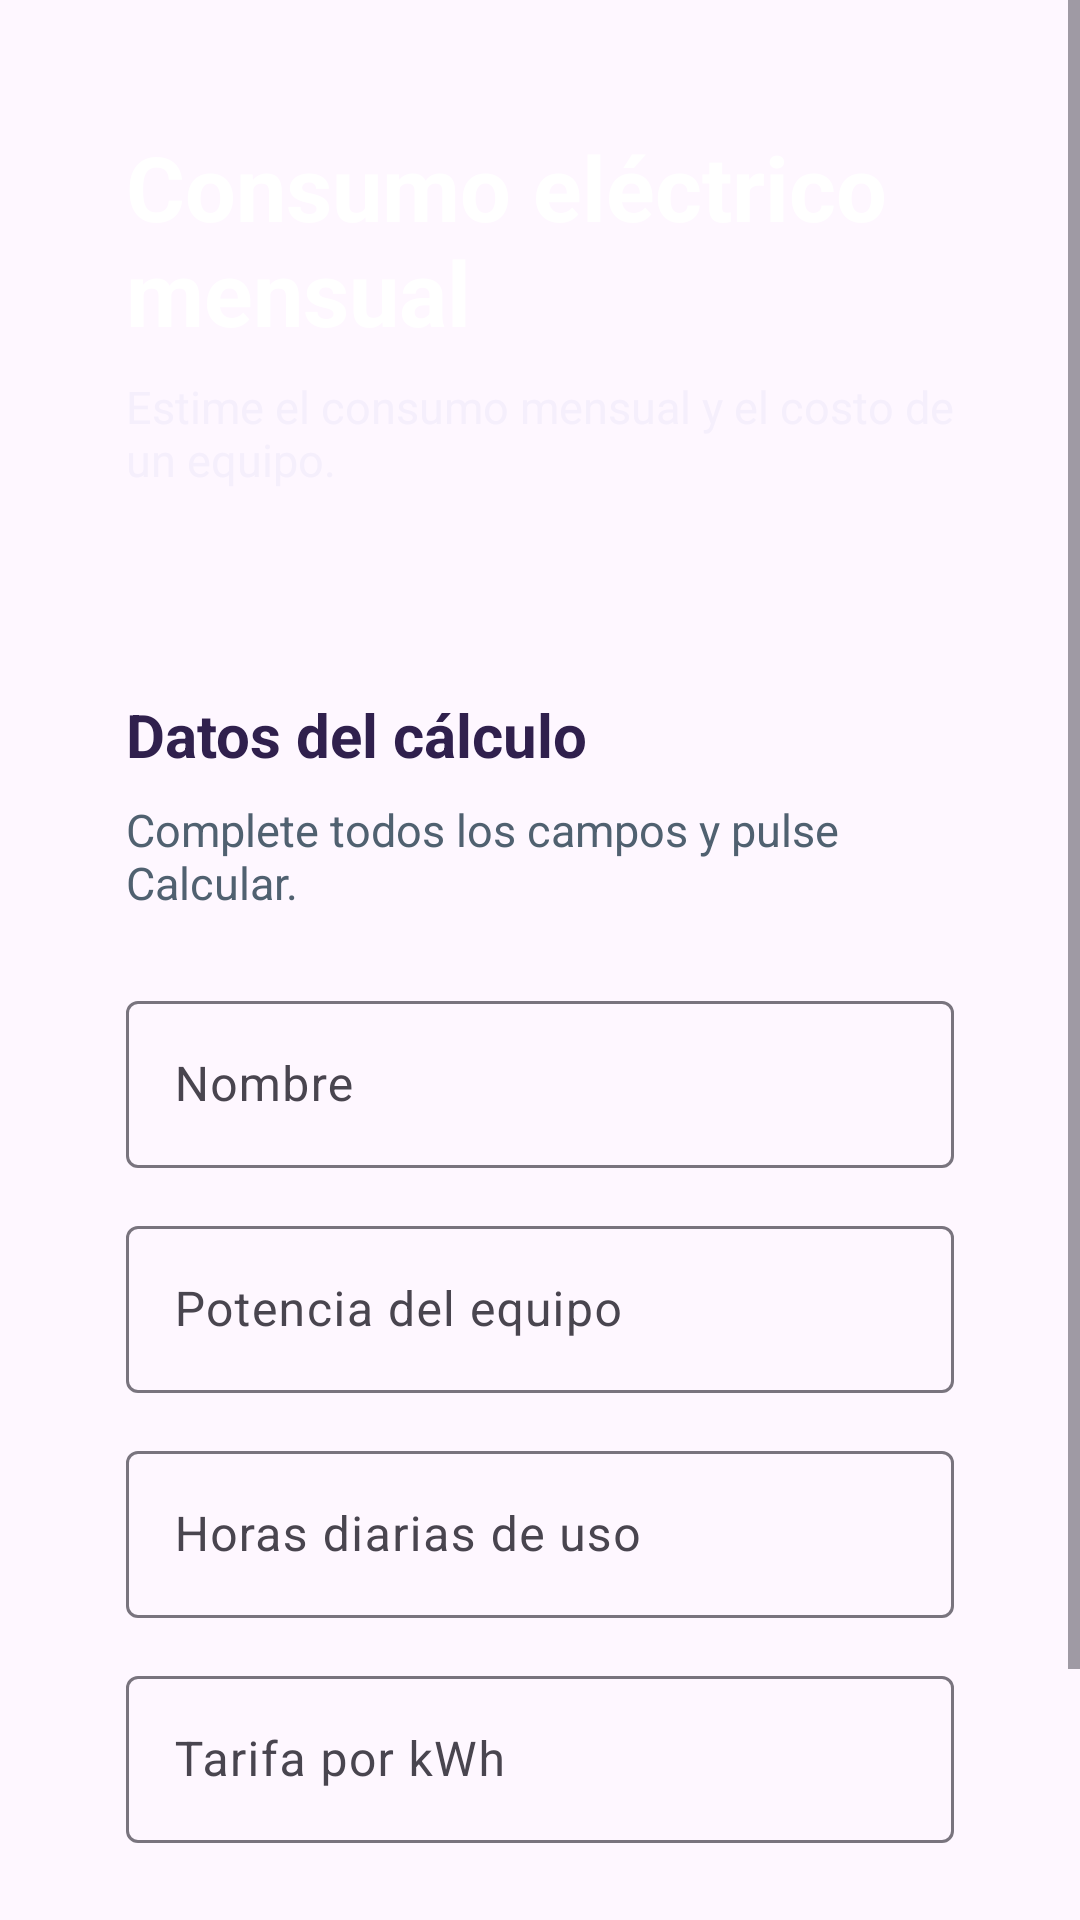

This screen was rendered from an Android layout file. Write that file and the resources it references.
<!-- AndroidManifest.xml: application theme Theme.ExamenBeca -->
<!-- res/layout/activity_main.xml -->
<?xml version="1.0" encoding="utf-8"?>
<ScrollView xmlns:android="http://schemas.android.com/apk/res/android"
    xmlns:app="http://schemas.android.com/apk/res-auto"
    android:layout_width="match_parent"
    android:layout_height="match_parent"
    android:background="@drawable/bg_screen"
    android:fitsSystemWindows="true"
    android:fillViewport="true">

    <LinearLayout
        android:layout_width="match_parent"
        android:layout_height="wrap_content"
        android:orientation="vertical"
        android:padding="@dimen/screen_padding">

        <LinearLayout
            android:layout_width="match_parent"
            android:layout_height="wrap_content"
            android:background="@drawable/bg_panel_hero"
            android:orientation="vertical"
            android:padding="@dimen/card_padding">

            <TextView
                android:layout_width="wrap_content"
                android:layout_height="wrap_content"
                android:text="@string/titulo_principal"
                android:textColor="@color/blanco"
                android:textSize="@dimen/text_title"
                android:textStyle="bold" />

            <TextView
                android:layout_width="match_parent"
                android:layout_height="wrap_content"
                android:layout_marginTop="@dimen/item_gap_small"
                android:text="@string/subtitulo_principal"
                android:textColor="@color/blanco_suave"
                android:textSize="@dimen/text_body" />
        </LinearLayout>

        <LinearLayout
            android:layout_width="match_parent"
            android:layout_height="wrap_content"
            android:layout_marginTop="@dimen/section_gap"
            android:background="@drawable/bg_surface_panel"
            android:orientation="vertical"
            android:padding="@dimen/card_padding">

            <TextView
                android:layout_width="wrap_content"
                android:layout_height="wrap_content"
                android:text="@string/seccion_datos"
                android:textColor="@color/azul_oscuro"
                android:textSize="@dimen/text_section"
                android:textStyle="bold" />

            <TextView
                android:layout_width="match_parent"
                android:layout_height="wrap_content"
                android:layout_marginTop="@dimen/item_gap_small"
                android:text="@string/instruccion_formulario"
                android:textColor="@color/gris_texto"
                android:textSize="@dimen/text_body" />

            <com.google.android.material.textfield.TextInputLayout
                android:id="@+id/inputLayoutNombre"
                style="@style/Widget.Material3.TextInputLayout.OutlinedBox"
                android:layout_width="match_parent"
                android:layout_height="wrap_content"
                android:layout_marginTop="@dimen/section_gap"
                android:hint="@string/hint_nombre">

                <com.google.android.material.textfield.TextInputEditText
                    android:id="@+id/editTextNombre"
                    android:layout_width="match_parent"
                    android:layout_height="wrap_content"
                    android:autofillHints="personName"
                    android:inputType="textCapWords" />
            </com.google.android.material.textfield.TextInputLayout>

            <com.google.android.material.textfield.TextInputLayout
                android:id="@+id/inputLayoutPotencia"
                style="@style/Widget.Material3.TextInputLayout.OutlinedBox"
                android:layout_width="match_parent"
                android:layout_height="wrap_content"
                android:layout_marginTop="@dimen/item_gap"
                android:hint="@string/hint_potencia"
                app:suffixText="@string/unidad_primero">

                <com.google.android.material.textfield.TextInputEditText
                    android:id="@+id/editTextPotencia"
                    android:layout_width="match_parent"
                    android:layout_height="wrap_content"
                    android:importantForAutofill="no"
                    android:inputType="numberDecimal" />
            </com.google.android.material.textfield.TextInputLayout>

            <com.google.android.material.textfield.TextInputLayout
                android:id="@+id/inputLayoutHoras"
                style="@style/Widget.Material3.TextInputLayout.OutlinedBox"
                android:layout_width="match_parent"
                android:layout_height="wrap_content"
                android:layout_marginTop="@dimen/item_gap"
                android:hint="@string/hint_horas"
                app:suffixText="@string/unidad_segundo">

                <com.google.android.material.textfield.TextInputEditText
                    android:id="@+id/editTextHoras"
                    android:layout_width="match_parent"
                    android:layout_height="wrap_content"
                    android:importantForAutofill="no"
                    android:inputType="numberDecimal" />
            </com.google.android.material.textfield.TextInputLayout>

            

            <com.google.android.material.textfield.TextInputLayout
                android:id="@+id/inputLayoutTarifa"
                style="@style/Widget.Material3.TextInputLayout.OutlinedBox"
                android:layout_width="match_parent"
                android:layout_height="wrap_content"
                android:layout_marginTop="@dimen/item_gap"
                android:hint="@string/hint_tarifa"
                app:suffixText="@string/unidad_tercero">

                <com.google.android.material.textfield.TextInputEditText
                    android:id="@+id/editTextTarifa"
                    android:layout_width="match_parent"
                    android:layout_height="wrap_content"
                    android:importantForAutofill="no"
                    android:inputType="numberDecimal" />
            </com.google.android.material.textfield.TextInputLayout>

            <com.google.android.material.button.MaterialButton
                android:id="@+id/buttonCalcular"
                android:layout_width="match_parent"
                android:layout_height="@dimen/button_height"
                android:layout_marginTop="@dimen/section_gap"
                android:text="@string/boton_calcular"
                android:textAllCaps="false"
                android:textStyle="bold" />
        </LinearLayout>
    </LinearLayout>
</ScrollView>
<!-- resources referenced by this layout -->
<resources>
  <color name="azul_oscuro">#30204D</color>
  <color name="blanco">#FFFFFF</color>
  <color name="blanco_suave">#F5EFFC</color>
  <color name="gris_texto">#506170</color>
  <dimen name="button_height">56dp</dimen>
  <dimen name="card_padding">22dp</dimen>
  <dimen name="item_gap">14dp</dimen>
  <dimen name="item_gap_small">8dp</dimen>
  <dimen name="screen_padding">20dp</dimen>
  <dimen name="section_gap">24dp</dimen>
  <dimen name="text_body">15sp</dimen>
  <dimen name="text_section">20sp</dimen>
  <dimen name="text_title">30sp</dimen>
  <string name="boton_calcular">Calcular</string>
  <string name="hint_horas">Horas diarias de uso</string>
  <string name="hint_nombre">Nombre</string>
  <string name="hint_potencia">Potencia del equipo</string>
  <string name="hint_tarifa">Tarifa por kWh</string>
  <string name="instruccion_formulario">Complete todos los campos y pulse Calcular.</string>
  <string name="seccion_datos">Datos del cálculo</string>
  <string name="subtitulo_principal">Estime el consumo mensual y el costo de un equipo.</string>
  <string name="titulo_principal">Consumo eléctrico mensual</string>
  <string name="unidad_primero">W</string>
  <string name="unidad_segundo">h/día</string>
  <string name="unidad_tercero">S/ por kWh</string>
  <style name="Theme.ExamenBeca" parent="Base.Theme.ExamenBeca" />
  <style name="Base.Theme.ExamenBeca" parent="Theme.Material3.Light.NoActionBar">
          <item name="colorPrimary">@color/azul_principal</item>
          <item name="colorOnPrimary">@color/blanco</item>
          <item name="colorSecondary">@color/turquesa</item>
          <item name="colorOnSecondary">@color/azul_oscuro</item>
          <item name="android:statusBarColor">@color/azul_oscuro</item>
          <item name="android:navigationBarColor">@color/blanco</item>
          <item name="android:windowLightStatusBar">false</item>
      </style>
  <color name="azul_principal">#6942A6</color>
  <color name="turquesa">#AE8BDB</color>
</resources>
